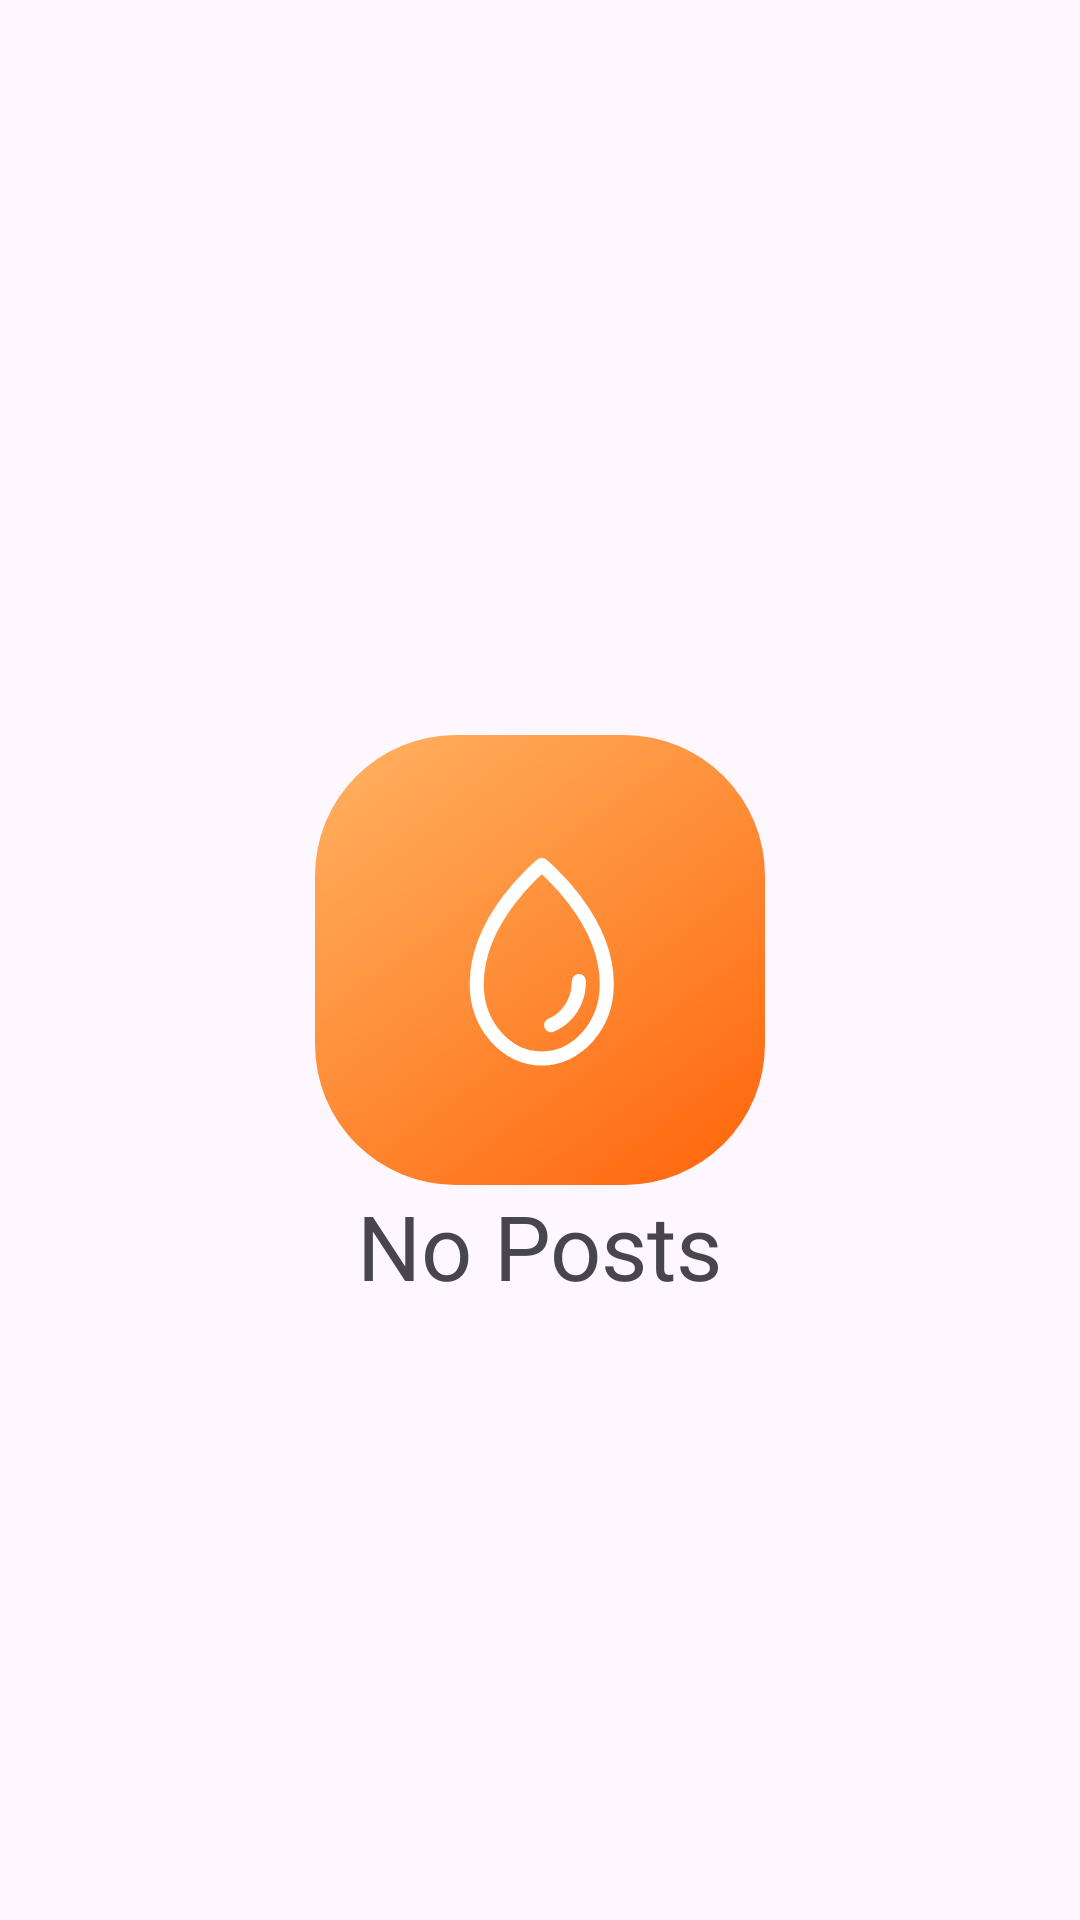

Write the Android layout XML for this screen, with the resource values it uses.
<!-- AndroidManifest.xml: application theme Base.Theme.Eden -->
<!-- res/layout/fragment_custom_feed.xml -->
<?xml version="1.0" encoding="utf-8"?>
<layout xmlns:app="http://schemas.android.com/apk/res-auto"
xmlns:tools="http://schemas.android.com/tools"
xmlns:android="http://schemas.android.com/apk/res/android">

<data>
    <variable
        name="customFeedViewModel"
        type="com.example.eden.ui.viewmodels.HomeViewModel" />
</data>
<androidx.constraintlayout.widget.ConstraintLayout
    android:layout_width="match_parent"
    android:layout_height="match_parent"
    tools:context=".">

    <androidx.recyclerview.widget.RecyclerView
        android:id="@+id/rvPosts"
        android:layout_width="match_parent"
        android:layout_height="match_parent"
        />

    <ImageView
        android:id="@+id/tempImgView"
        android:layout_width="150sp"
        android:layout_height="150sp"
        android:src="@drawable/icon_logo"
        app:layout_constraintBottom_toBottomOf="@+id/rvPosts"
        app:layout_constraintEnd_toEndOf="parent"
        app:layout_constraintStart_toStartOf="parent"
        app:layout_constraintTop_toTopOf="parent" />

    <TextView
        android:id="@+id/tempTextView"
        android:layout_width="wrap_content"
        android:layout_height="wrap_content"
        android:text="No Posts"
        android:textSize="30sp"
        app:layout_constraintEnd_toEndOf="parent"
        app:layout_constraintStart_toStartOf="parent"
        app:layout_constraintTop_toBottomOf="@id/tempImgView"/>

</androidx.constraintlayout.widget.ConstraintLayout>
</layout>
<!-- resources referenced by this layout -->
<resources>
  <!-- drawable icon_logo (drawable) -->
  <vector xmlns:android="http://schemas.android.com/apk/res/android"
      xmlns:aapt="http://schemas.android.com/aapt"
      android:width="128dp"
      android:height="128dp"
      android:viewportWidth="128"
      android:viewportHeight="128">
    <path
        android:pathData="M40,0L88,0A40,40 0,0 1,128 40L128,88A40,40 0,0 1,88 128L40,128A40,40 0,0 1,0 88L0,40A40,40 0,0 1,40 0z">
      <aapt:attr name="android:fillColor">
        <gradient 
            android:startX="-0"
            android:startY="-25"
            android:endX="128"
            android:endY="150.5"
            android:type="linear">
          <item android:offset="0" android:color="#FFFFBC6D"/>
          <item android:offset="1" android:color="#FFFF5C00"/>
        </gradient>
      </aapt:attr>
    </path>
    <path
        android:pathData="M75.07,69.96C75.08,73.48 73.83,76.87 71.59,79.4C70.34,80.81 68.82,81.88 67.14,82.55M83,70.85C83,51.81 64.5,37 64.5,37C64.5,37 46,51.81 46,70.85C46,76.46 47.95,81.84 51.42,85.81C54.89,89.77 59.59,92 64.5,92C69.41,92 74.11,89.77 77.58,85.81C81.05,81.84 83,76.46 83,70.85Z"
        android:strokeLineJoin="round"
        android:strokeWidth="4"
        android:fillColor="#00000000"
        android:strokeColor="#ffffff"
        android:strokeLineCap="round"/>
  </vector>
  <style name="Base.Theme.Eden" parent="Theme.Material3.Light.NoActionBar">
  
      </style>
</resources>
